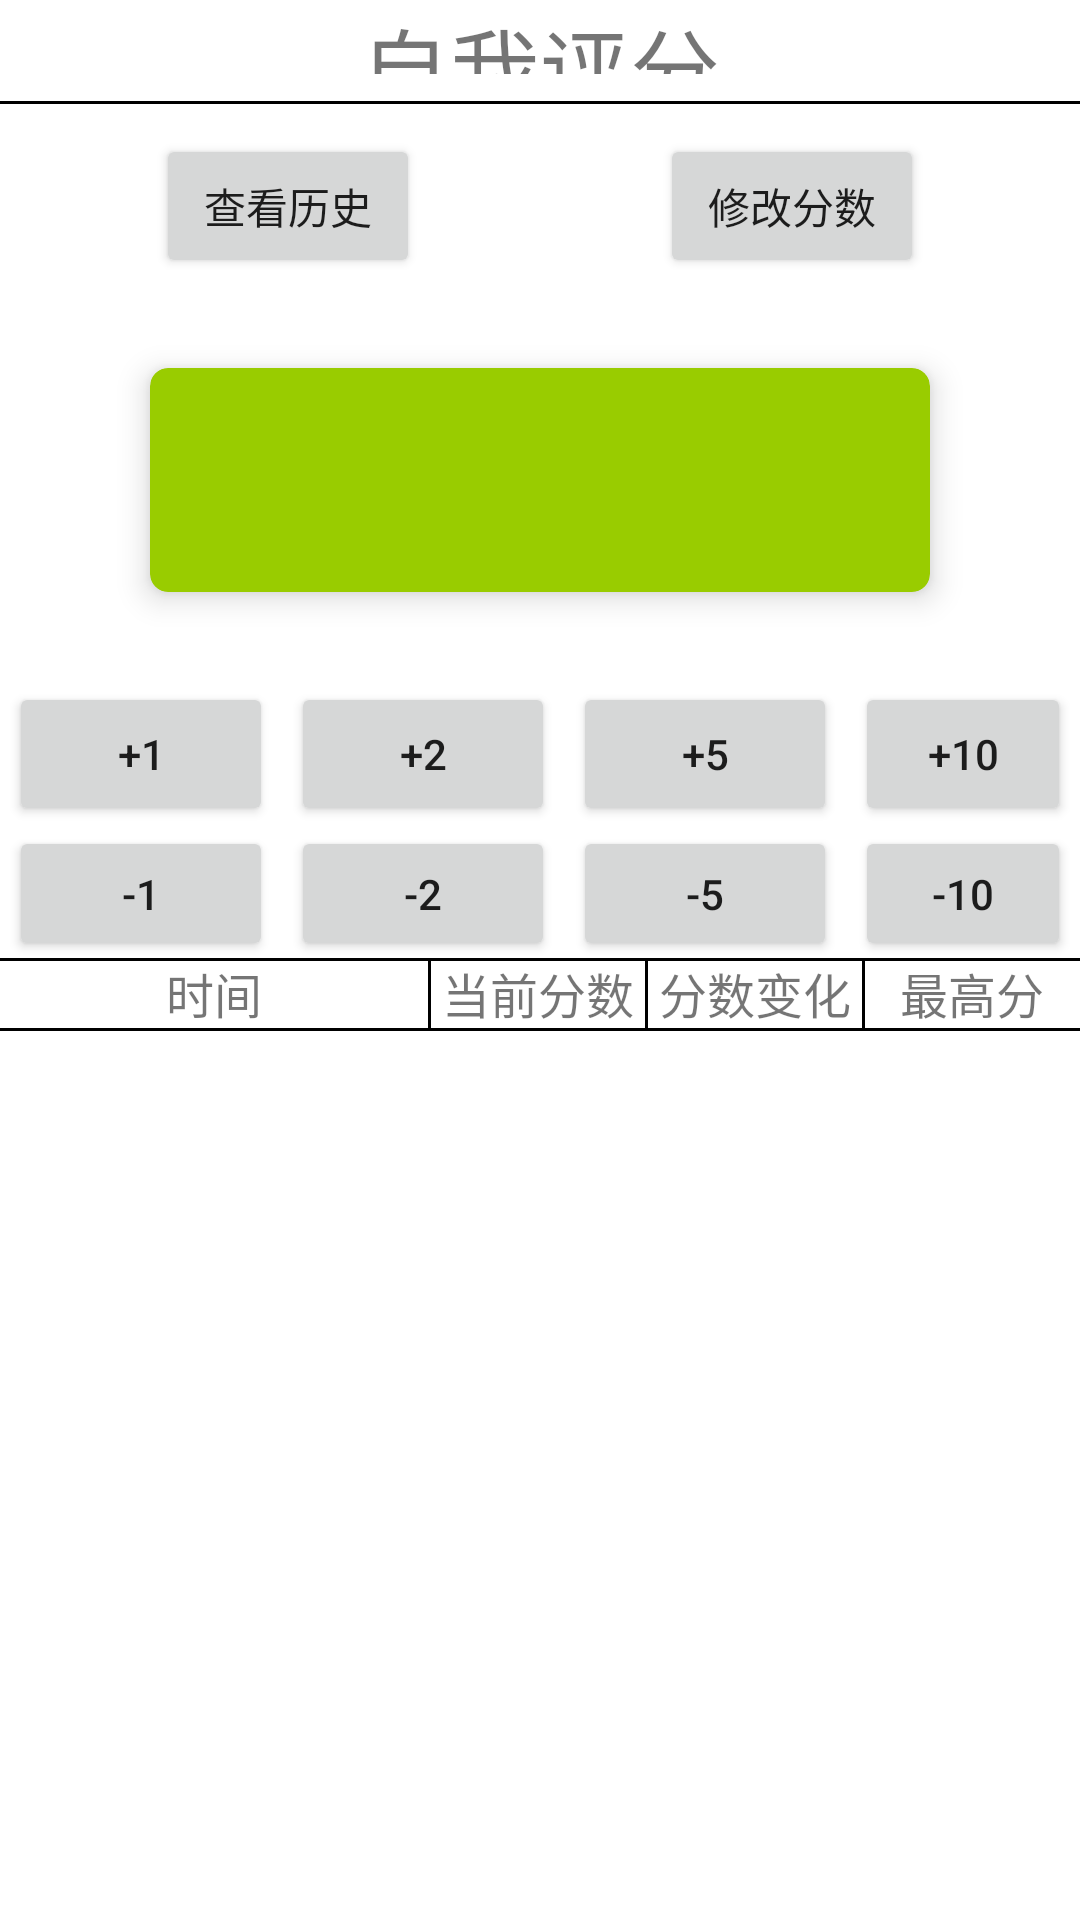

Here is an Android app screen rendered from its layout file. Give the layout XML and the strings, colors and styles it references.
<!-- AndroidManifest.xml: application theme Theme.SelfRating -->
<!-- res/layout/activity_main.xml -->
<?xml version="1.0" encoding="utf-8"?>
<RelativeLayout xmlns:android="http://schemas.android.com/apk/res/android"
    xmlns:card_view="http://schemas.android.com/apk/res-auto"
    xmlns:tools="http://schemas.android.com/tools"
    android:layout_width="match_parent"
    android:layout_height="match_parent"
    tools:context=".Activities.MainActivity">

    <RelativeLayout
        android:layout_width="wrap_content"
        android:layout_height="match_parent">

        <View
            android:id="@+id/strut1"
            android:layout_width="match_parent"
            android:layout_height="1dp"
            android:layout_centerVertical="true"
            android:background="@android:color/black"/>

        <RelativeLayout
            android:layout_width="wrap_content"
            android:layout_height="0dp"
            android:layout_alignBottom="@id/strut1"
            android:layout_alignParentTop="true">

            <TextView
                android:id="@+id/title"
                android:layout_width="wrap_content"
                android:layout_height="wrap_content"
                android:layout_above="@id/operation"
                android:layout_centerHorizontal="true"
                android:layout_marginBottom="20dp"
                android:orientation="horizontal"
                android:text="自我评分"
                android:textSize="30dp" />

            <View
                android:layout_width="match_parent"
                android:layout_height="1dp"
                android:layout_above="@id/operation"
                android:layout_marginBottom="10dp"
                android:background="@android:color/black" />

            <androidx.cardview.widget.CardView
                android:id="@+id/cardView"
                android:layout_width="match_parent"
                android:layout_height="wrap_content"
                android:layout_centerInParent="true"
                android:layout_marginLeft="100dp"
                card_view:cardBackgroundColor="@android:color/holo_green_light"
                card_view:cardCornerRadius="6dp"
                card_view:cardElevation="6dp">

                <RelativeLayout
                    android:layout_width="match_parent"
                    android:layout_height="match_parent"
                    android:gravity="center">

                    <TextView
                        android:id="@+id/score"
                        android:layout_width="wrap_content"
                        android:layout_height="wrap_content"
                        android:layout_centerInParent="true"
                        android:textColor="@android:color/white"
                        android:textSize="56sp" />

                </RelativeLayout>

            </androidx.cardview.widget.CardView>

            <LinearLayout
                android:id="@+id/operation"
                android:layout_width="wrap_content"
                android:layout_height="wrap_content"
                android:layout_above="@id/cardView"
                android:layout_centerHorizontal="true"
                android:layout_marginBottom="30dp"
                android:orientation="horizontal">

                <Button
                    android:id="@+id/openFragment"
                    android:layout_width="wrap_content"
                    android:layout_height="wrap_content"
                    android:layout_centerHorizontal="true"
                    android:layout_marginRight="40dp"
                    android:text="查看历史" />

                <Button
                    android:id="@+id/editScore"
                    android:layout_width="wrap_content"
                    android:layout_height="wrap_content"
                    android:layout_centerHorizontal="true"
                    android:layout_centerVertical="true"
                    android:layout_marginLeft="40dp"

                    android:text="修改分数" />
            </LinearLayout>

            <LinearLayout
                android:id="@+id/plusLL"
                android:layout_width="wrap_content"
                android:layout_height="wrap_content"
                android:layout_below="@id/cardView"
                android:layout_centerHorizontal="true"
                android:layout_marginTop="30dp"
                android:orientation="horizontal">

                <Button
                    android:id="@+id/plusOne"
                    android:layout_width="wrap_content"
                    android:layout_height="wrap_content"
                    android:layout_marginLeft="3sp"
                    android:layout_marginRight="3sp"
                    android:text="+1" />

                <Button
                    android:id="@+id/plusTwo"
                    android:layout_width="wrap_content"
                    android:layout_height="wrap_content"
                    android:layout_marginLeft="3sp"
                    android:layout_marginRight="3sp"
                    android:text="+2" />

                <Button
                    android:id="@+id/plusFive"
                    android:layout_width="wrap_content"
                    android:layout_height="wrap_content"
                    android:layout_marginLeft="3sp"
                    android:layout_marginRight="3sp"
                    android:text="+5" />

                <Button
                    android:id="@+id/plusTen"
                    android:layout_width="wrap_content"
                    android:layout_height="wrap_content"
                    android:layout_marginLeft="3sp"
                    android:layout_marginRight="3sp"
                    android:text="+10" />

            </LinearLayout>

            <LinearLayout
                android:id="@+id/minusLL"
                android:layout_width="wrap_content"
                android:layout_height="wrap_content"
                android:layout_below="@id/plusLL"
                android:layout_centerHorizontal="true"
                android:orientation="horizontal">

                <Button
                    android:id="@+id/minusOne"
                    android:layout_width="wrap_content"
                    android:layout_height="wrap_content"
                    android:layout_marginLeft="3sp"
                    android:layout_marginRight="3sp"
                    android:text="-1" />

                <Button
                    android:id="@+id/minusTwo"
                    android:layout_width="wrap_content"
                    android:layout_height="wrap_content"
                    android:layout_marginLeft="3sp"
                    android:layout_marginRight="3sp"
                    android:text="-2" />

                <Button
                    android:id="@+id/minusFive"
                    android:layout_width="wrap_content"
                    android:layout_height="wrap_content"
                    android:layout_marginLeft="3sp"
                    android:layout_marginRight="3sp"
                    android:text="-5" />

                <Button
                    android:id="@+id/minusTen"
                    android:layout_width="wrap_content"
                    android:layout_height="wrap_content"
                    android:layout_marginLeft="3sp"
                    android:layout_marginRight="3sp"
                    android:text="-10" />
            </LinearLayout>

        </RelativeLayout>

        <RelativeLayout
            android:layout_width="wrap_content"
            android:layout_height="0dp"
            android:layout_alignTop="@id/strut1"
            android:layout_alignParentBottom="true">

            <LinearLayout
                android:id="@+id/_title"
                android:layout_width="match_parent"
                android:layout_height="wrap_content"
                android:orientation="horizontal">

                <TextView
                    android:id="@+id/_date"
                    android:layout_width="0dp"
                    android:layout_height="wrap_content"
                    android:layout_weight="2"
                    android:gravity="center"
                    android:textSize="16sp"
                    android:text="时间"/>

                <View
                    android:layout_width="1dp"
                    android:layout_height="match_parent"
                    android:background="@android:color/black" />

                <TextView
                    android:id="@+id/_final_score"
                    android:layout_width="0dp"
                    android:layout_height="wrap_content"
                    android:layout_weight="1"
                    android:gravity="center"
                    android:textSize="16sp"
                    android:text="当前分数"/>

                <View
                    android:layout_width="1dp"
                    android:layout_height="match_parent"
                    android:background="@android:color/black" />

                <TextView
                    android:id="@+id/_highest_score"
                    android:layout_width="0dp"
                    android:layout_height="wrap_content"
                    android:layout_weight="1"
                    android:gravity="center"
                    android:textSize="16sp"
                    android:text="分数变化"/>

                <View
                    android:layout_width="1dp"
                    android:layout_height="match_parent"
                    android:background="@android:color/black" />

                <TextView
                    android:id="@+id/_lowest_score"
                    android:layout_width="0dp"
                    android:layout_height="wrap_content"
                    android:layout_weight="1"
                    android:gravity="center"
                    android:textSize="16sp"
                    android:text="最高分"/>
            </LinearLayout>

            <View
                android:id="@+id/line1"
                android:layout_width="match_parent"
                android:layout_height="1dp"
                android:background="@color/black"
                android:layout_below="@id/_title"/>

            <ListView
                android:id="@+id/score_list"
                android:layout_width="match_parent"
                android:layout_height="wrap_content"
                android:layout_below="@id/line1" />
        </RelativeLayout>
    </RelativeLayout>

</RelativeLayout>
<!-- resources referenced by this layout -->
<resources>
  <style name="Theme.SelfRating" parent="Theme.MaterialComponents.DayNight.NoActionBar">
          
          <item name="colorPrimary">@color/purple_500</item>
          <item name="colorPrimaryVariant">@color/purple_700</item>
          <item name="colorOnPrimary">@color/white</item>
          
          <item name="colorSecondary">@color/teal_200</item>
          <item name="colorSecondaryVariant">@color/teal_700</item>
          <item name="colorOnSecondary">@color/black</item>
          
          <item name="android:statusBarColor" tools:targetApi="l">?attr/colorPrimaryVariant</item>
          
      </style>
  <!-- not gathered from this repository: default colours our renderer supplied (Android Studio template values) -->
  <color name="purple_500">#FF6200EE</color>
  <color name="purple_700">#FF3700B3</color>
  <color name="teal_200">#FF03DAC5</color>
  <color name="teal_700">#FF018786</color>
  <color name="black">#FF000000</color>
  <color name="white">#FFFFFFFF</color>
</resources>
